Labelled photos from "dataset_balanced", an image-classification folder in TakanashaTaryu/Osteosarcoma-Histopathology-Classification. The possible labels are: non-tumor, non-viable tumor, viable tumor.

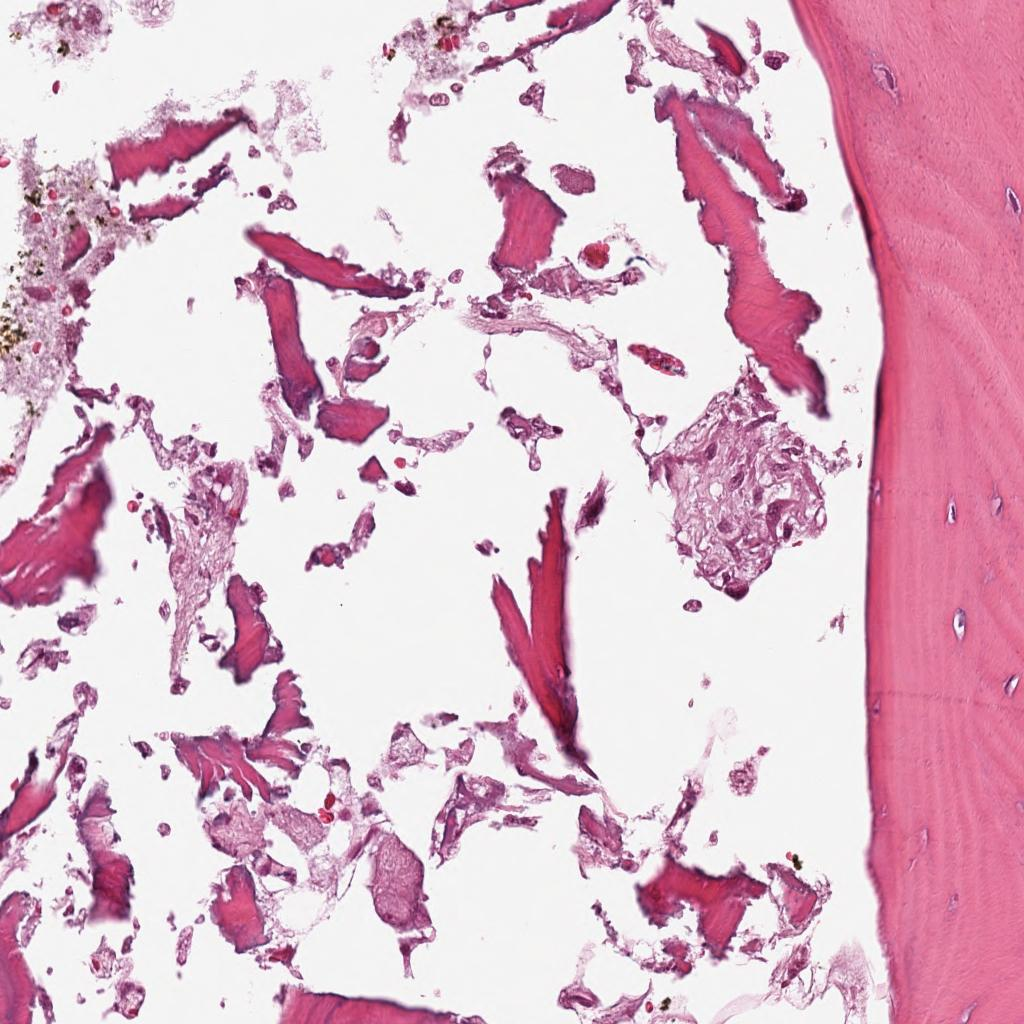
Label: non-tumor

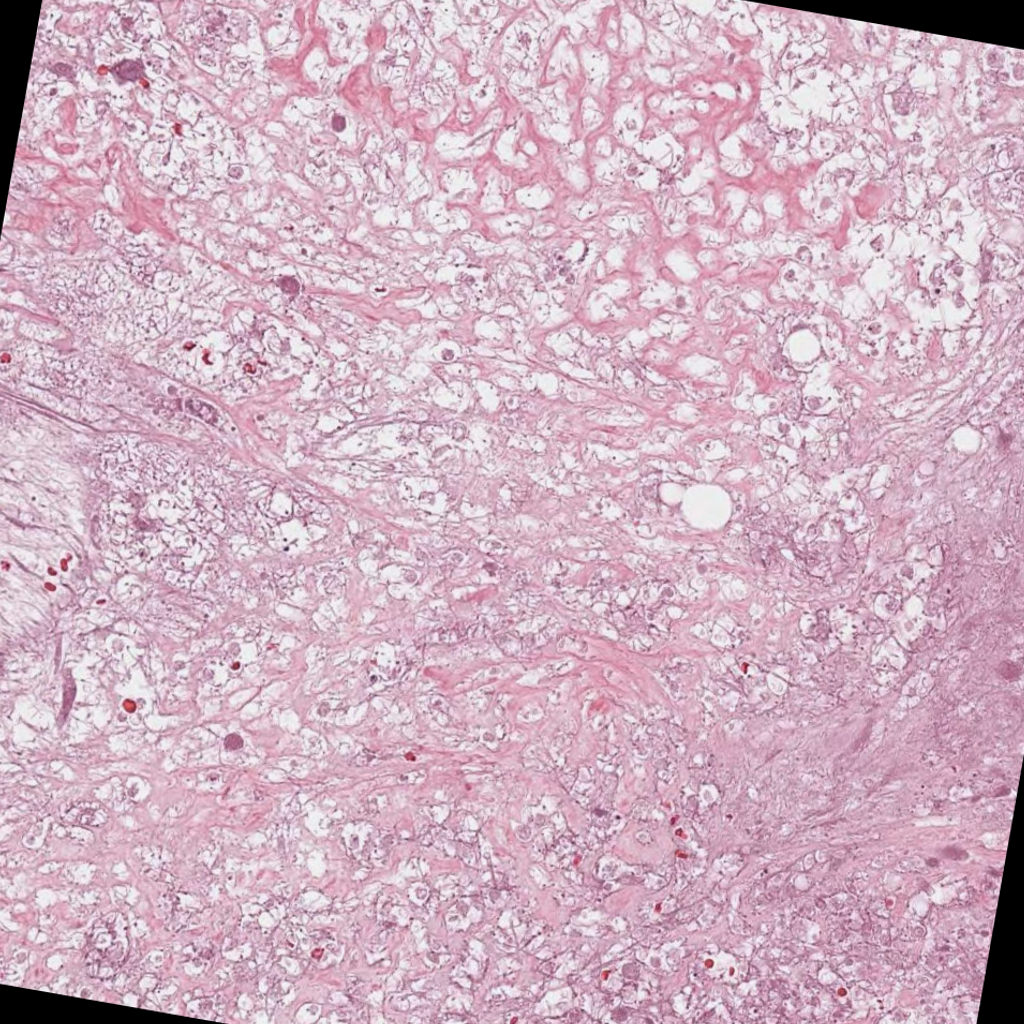
Label: non-viable tumor

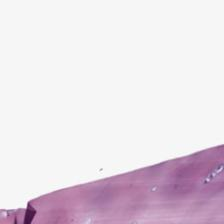
Label: non-tumor

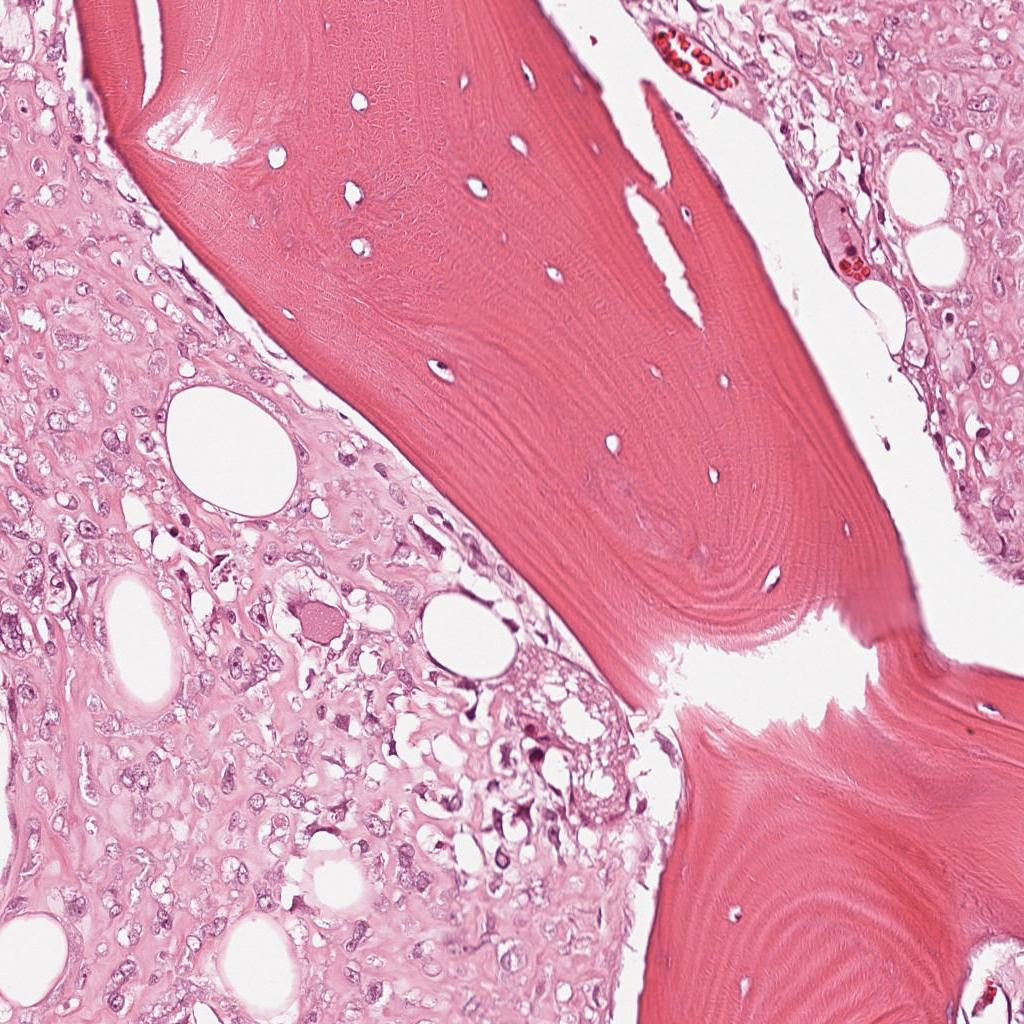
Label: viable tumor

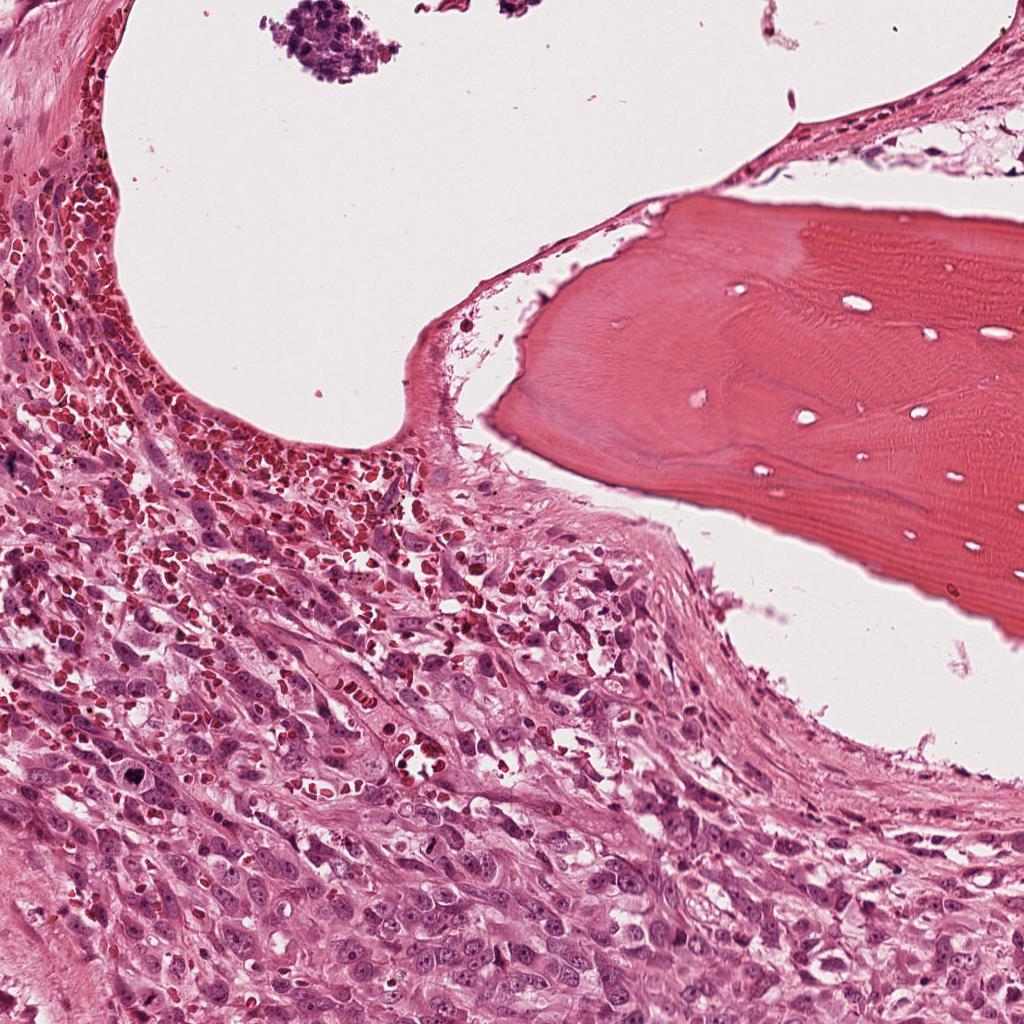
Label: viable tumor

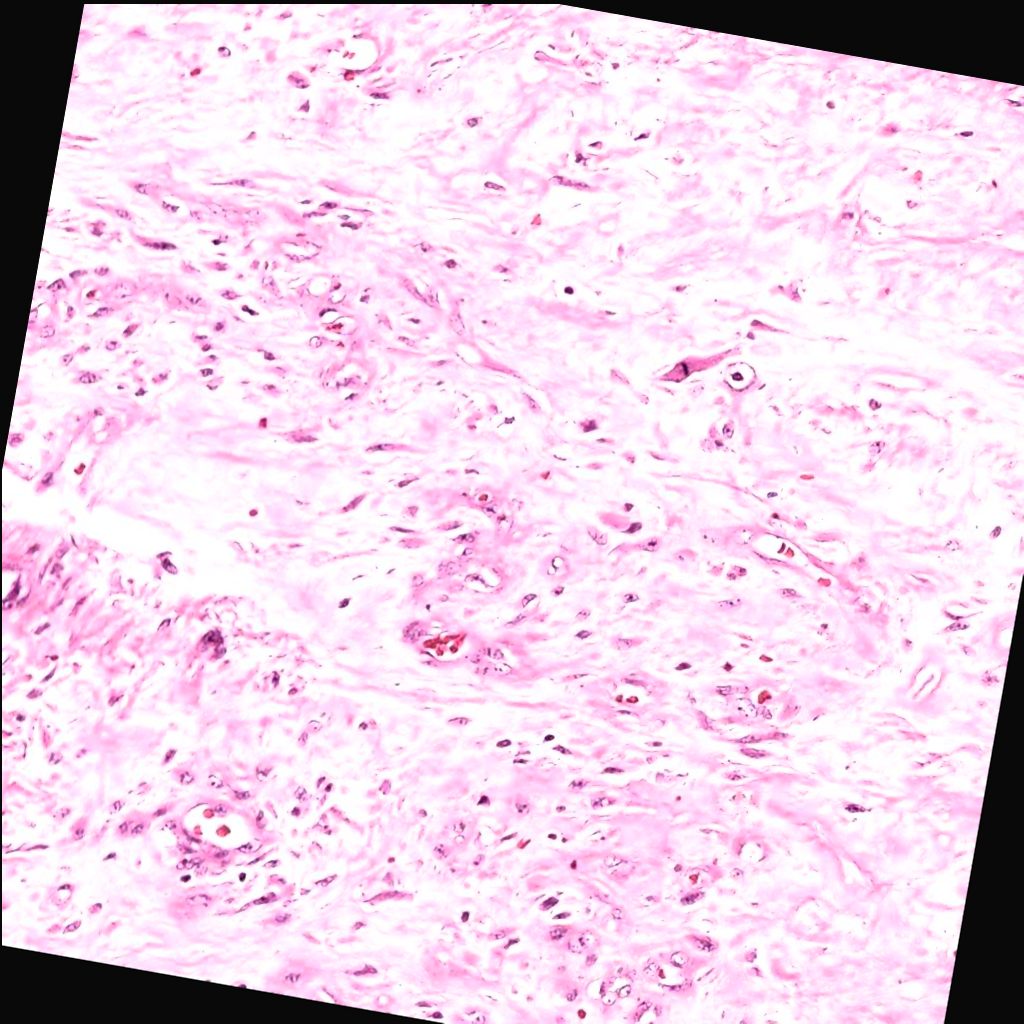
Label: non-viable tumor
